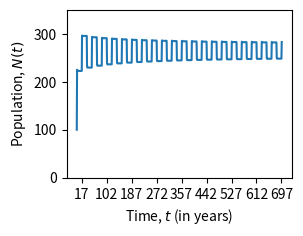

The matplotlib source for this figure:
#-----------------------------------------------------------------------------
# This python code is used to generate Figure 2.
# Figure 2 shows the different possible dynamics of the model.
#-----------------------------------------------------------------------------

# Importing libraries
import math as m
import matplotlib.pyplot as plt

# Input constants 
F = 3             #growth factor of host
K = 400           #cicada carrying capacity
c1 = 50          #predation intensity, panel (a,c)
c2 = 50          #predation intensity, panel (b,d)
N1 = 100          #initial population, panel (a,b)
N2 = 50           #initial population, panel (c,d)

N = []            #cicada population

# Time count
lc = 17           #life cycle of host (periodical cicadas have life cycle of 17, 13)
p = 1             #age when predation occurs
t_max = 41        #number of cycles
t_end = lc*t_max  #total simulation time

N.clear()
N.append(N1)
for t in range(0,t_end+1) :
    if t%lc==0 :                    #emergence
        #if N[t] >= 1  : N.append(F*(1-N[t]/K)*N[t]*(1-m.exp(-N[t]/c2)))             #if p=0
        if N[t] >= 1  : N.append(F*(1-N[t]/K)*N[t])
        else: N.append(0)
    elif t%lc==p :                  #predation, comment out if p=0
        if (1-m.exp(-N[t]/c1))*N[t] >= 0 : N.append((1-m.exp(-N[t]/c1))*N[t])
        else : N.append(0)
    else :
        N.append(N[t])
plt.subplot(2,2,1)
plt.plot(N, linestyle="-")
plt.xlabel("Time, $t$ (in years)")
plt.ylabel("Population, $N(t)$")
plt.ylim(0,350)
plt.xticks(range(lc,t_end+lc,lc*round(t_end/150)))

plt.show()